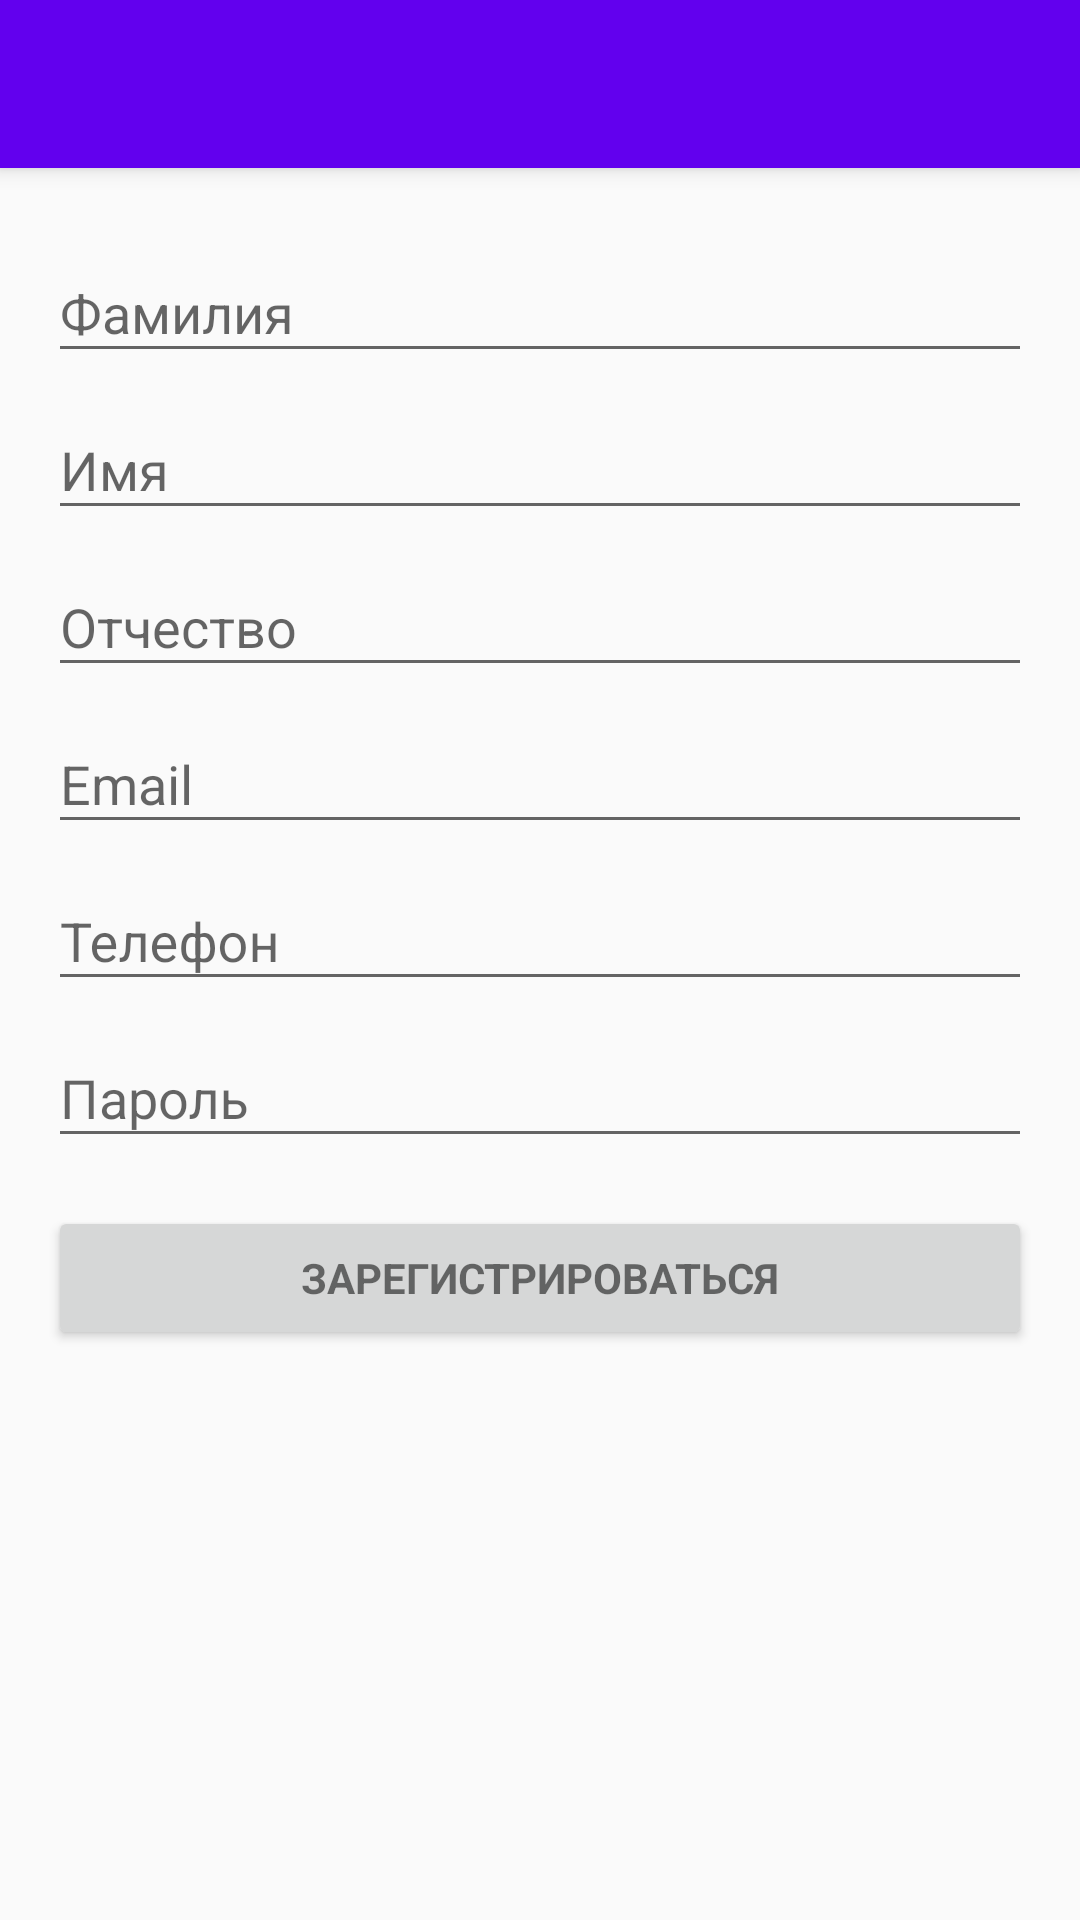

Android layout source for this screen:
<!-- AndroidManifest.xml: activity theme AppTheme.NoActionBar -->
<!-- res/layout/activity_registration.xml -->
<?xml version="1.0" encoding="utf-8"?>
<android.support.design.widget.CoordinatorLayout
    xmlns:android="http://schemas.android.com/apk/res/android"
    xmlns:app="http://schemas.android.com/apk/res-auto"
    xmlns:tools="http://schemas.android.com/tools"
    android:layout_width="match_parent"
    android:layout_height="match_parent"
    android:fitsSystemWindows="true"
    tools:context=".action.registration.RegistrationActivity">

    <android.support.design.widget.AppBarLayout
        android:layout_height="wrap_content"
        android:layout_width="match_parent"
        android:fitsSystemWindows="true">

        <android.support.v7.widget.Toolbar
            android:id="@+id/toolbar"
            android:layout_width="match_parent"
            android:layout_height="match_parent"
            app:theme="@style/ThemeOverlay.AppCompat.Dark.ActionBar"
            android:fitsSystemWindows="true"/>

    </android.support.design.widget.AppBarLayout>

    <include layout="@layout/content_registration" />

</android.support.design.widget.CoordinatorLayout>
<!-- res/layout/content_registration.xml (included above) -->
<?xml version="1.0" encoding="utf-8"?>
<LinearLayout xmlns:android="http://schemas.android.com/apk/res/android"
    xmlns:app="http://schemas.android.com/apk/res-auto"
    xmlns:tools="http://schemas.android.com/tools"
    android:layout_width="match_parent"
    android:layout_height="match_parent"
    android:gravity="center_horizontal"
    android:orientation="vertical"
    android:paddingBottom="@dimen/activity_vertical_margin"
    android:paddingLeft="@dimen/activity_horizontal_margin"
    android:paddingRight="@dimen/activity_horizontal_margin"
    android:paddingTop="@dimen/activity_vertical_margin"
    app:layout_behavior="@string/appbar_scrolling_view_behavior"
    tools:context=".action.registration.RegistrationActivity"
    tools:showIn="@layout/activity_registration">

    <android.support.design.widget.TextInputLayout
        android:layout_width="match_parent"
        android:layout_height="wrap_content">

        <EditText
            android:id="@+id/reg_lastname"
            android:layout_width="match_parent"
            android:layout_height="wrap_content"
            android:hint="@string/reg_lastname"
            android:inputType="textAutoComplete"
            android:maxLines="1"
            android:singleLine="true" />

    </android.support.design.widget.TextInputLayout>

    <android.support.design.widget.TextInputLayout
        android:layout_width="match_parent"
        android:layout_height="wrap_content">

        <EditText
            android:id="@+id/reg_name"
            android:layout_width="match_parent"
            android:layout_height="wrap_content"
            android:hint="@string/reg_name"
            android:inputType="textAutoComplete"
            android:maxLines="1"
            android:singleLine="true" />

    </android.support.design.widget.TextInputLayout>

    <android.support.design.widget.TextInputLayout
        android:layout_width="match_parent"
        android:layout_height="wrap_content">

        <EditText
            android:id="@+id/reg_surname"
            android:layout_width="match_parent"
            android:layout_height="wrap_content"
            android:hint="@string/reg_surname"
            android:inputType="textAutoComplete"
            android:maxLines="1"
            android:singleLine="true" />

    </android.support.design.widget.TextInputLayout>

    <android.support.design.widget.TextInputLayout
        android:layout_width="match_parent"
        android:layout_height="wrap_content">

        <EditText
            android:id="@+id/reg_email"
            android:layout_width="match_parent"
            android:layout_height="wrap_content"
            android:hint="@string/email"
            android:inputType="textEmailAddress"
            android:maxLines="1"
            android:singleLine="true" />

    </android.support.design.widget.TextInputLayout>

    <android.support.design.widget.TextInputLayout
        android:layout_width="match_parent"
        android:layout_height="wrap_content">

        <EditText
            android:id="@+id/reg_phone"
            android:layout_width="match_parent"
            android:layout_height="wrap_content"
            android:hint="@string/reg_phone"
            android:inputType="phone"
            android:maxLines="1"
            android:singleLine="true" />

    </android.support.design.widget.TextInputLayout>

    <android.support.design.widget.TextInputLayout
        android:layout_width="match_parent"
        android:layout_height="wrap_content">

        <EditText
            android:id="@+id/reg_password"
            android:layout_width="match_parent"
            android:layout_height="wrap_content"
            android:hint="@string/password"
            android:inputType="textAutoComplete"
            android:maxLines="1"
            android:singleLine="true" />

    </android.support.design.widget.TextInputLayout>

    <Button
        android:id="@+id/do_registration_button"
        style="?android:textAppearanceSmall"
        android:layout_width="match_parent"
        android:layout_height="wrap_content"
        android:layout_marginTop="16dp"
        android:text="@string/action_registration"
        android:textStyle="bold" />

</LinearLayout>
<!-- resources referenced by this layout -->
<resources>
  <dimen name="activity_horizontal_margin">16dp</dimen>
  <dimen name="activity_vertical_margin">16dp</dimen>
  <string name="action_registration">Зарегистрироваться</string>
  <string name="email">Email</string>
  <string name="password">Пароль</string>
  <string name="reg_lastname">Фамилия</string>
  <string name="reg_name">Имя</string>
  <string name="reg_phone">Телефон</string>
  <string name="reg_surname">Отчество</string>
  <style name="AppTheme.NoActionBar" parent="@style/AppTheme">
          <item name="windowActionBar">false</item>
          <item name="windowNoTitle">true</item>
      </style>
  <style name="AppTheme" parent="Theme.AppCompat.Light.DarkActionBar">
          <item name="colorPrimary">@color/colorPrimary</item>
          <item name="colorPrimaryDark">@color/colorPrimaryDark</item>
          <item name="colorAccent">@color/colorAccent</item>
      </style>
  <!-- not gathered from this repository: default colours our renderer supplied (Android Studio template values) -->
  <color name="colorPrimary">#FF6200EE</color>
  <color name="colorPrimaryDark">#FF3700B3</color>
  <color name="colorAccent">#FF03DAC5</color>
</resources>
